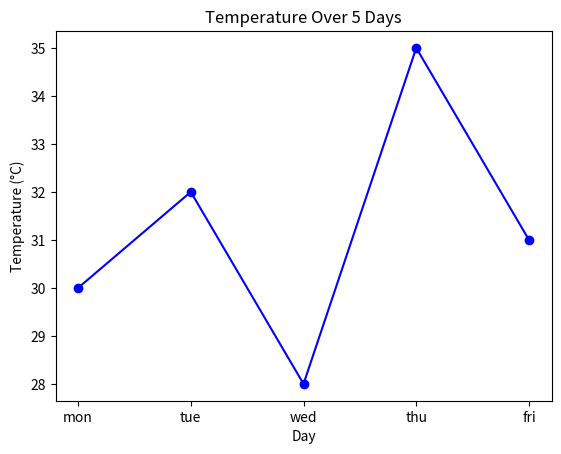

Reproduce this figure in Python.
# import matplotlib.pyplot as plt
# import numpy as np

# def plot_graph(x, y, title, xlabel, ylabel):
#     plt.figure(figsize=(10, 5))
#     plt.plot(x, y, marker='o')
#     plt.title(title)
#     plt.xlabel(xlabel)
#     plt.ylabel(ylabel)
#     plt.grid()
#     plt.show()

# # function call
# x = [1, 2, 3, 4]
# y = [10, 20, 15, 25]

# plot_graph(x, y, "Sample Graph", "X Axis", "Y Axis")

# import matplotlib.pyplot as plt

# x = [1, 2, 3, 4, 5]
# y1 = [1, 4, 9, 16, 25]
# y2 = [25, 20, 15, 10, 5]

# plt.plot(x, y1, label='y = x^2', color='green', linestyle='--', marker='o')
# plt.plot(x, y2, label='y = 30 - x^2', color='red', linestyle='-', marker='x')

# plt.grid(True)

# plt.xlabel('X-axis')
# plt.ylabel('Y-axis')
# plt.title('Customized Line Plot with Multiple Series')

# plt.legend()
# plt.savefig('all_features_plot.png')
# plt.show()

# import matplotlib.pyplot as plt

# x = [1, 2, 3, 4, 5]
# y = [2, 4, 6, 8, 10]

# plt.scatter(x, y, color='blue', marker='x')

# plt.xlabel('X-axis')
# plt.ylabel('Y-axis')
# plt.title('Simple Scatter Plot')

# plt.show()

import matplotlib.pyplot as plt 
import numpy as np      
days = np.array(['mon', 'tue', 'wed', 'thu', 'fri'])
temperature = np.array([30, 32, 28, 35, 31])        
plt.plot(days, temperature, marker='o', linestyle='-', color='b')
plt.title('Temperature Over 5 Days')        
plt.xlabel('Day')
plt.ylabel('Temperature (°C)')  
plt.show()
